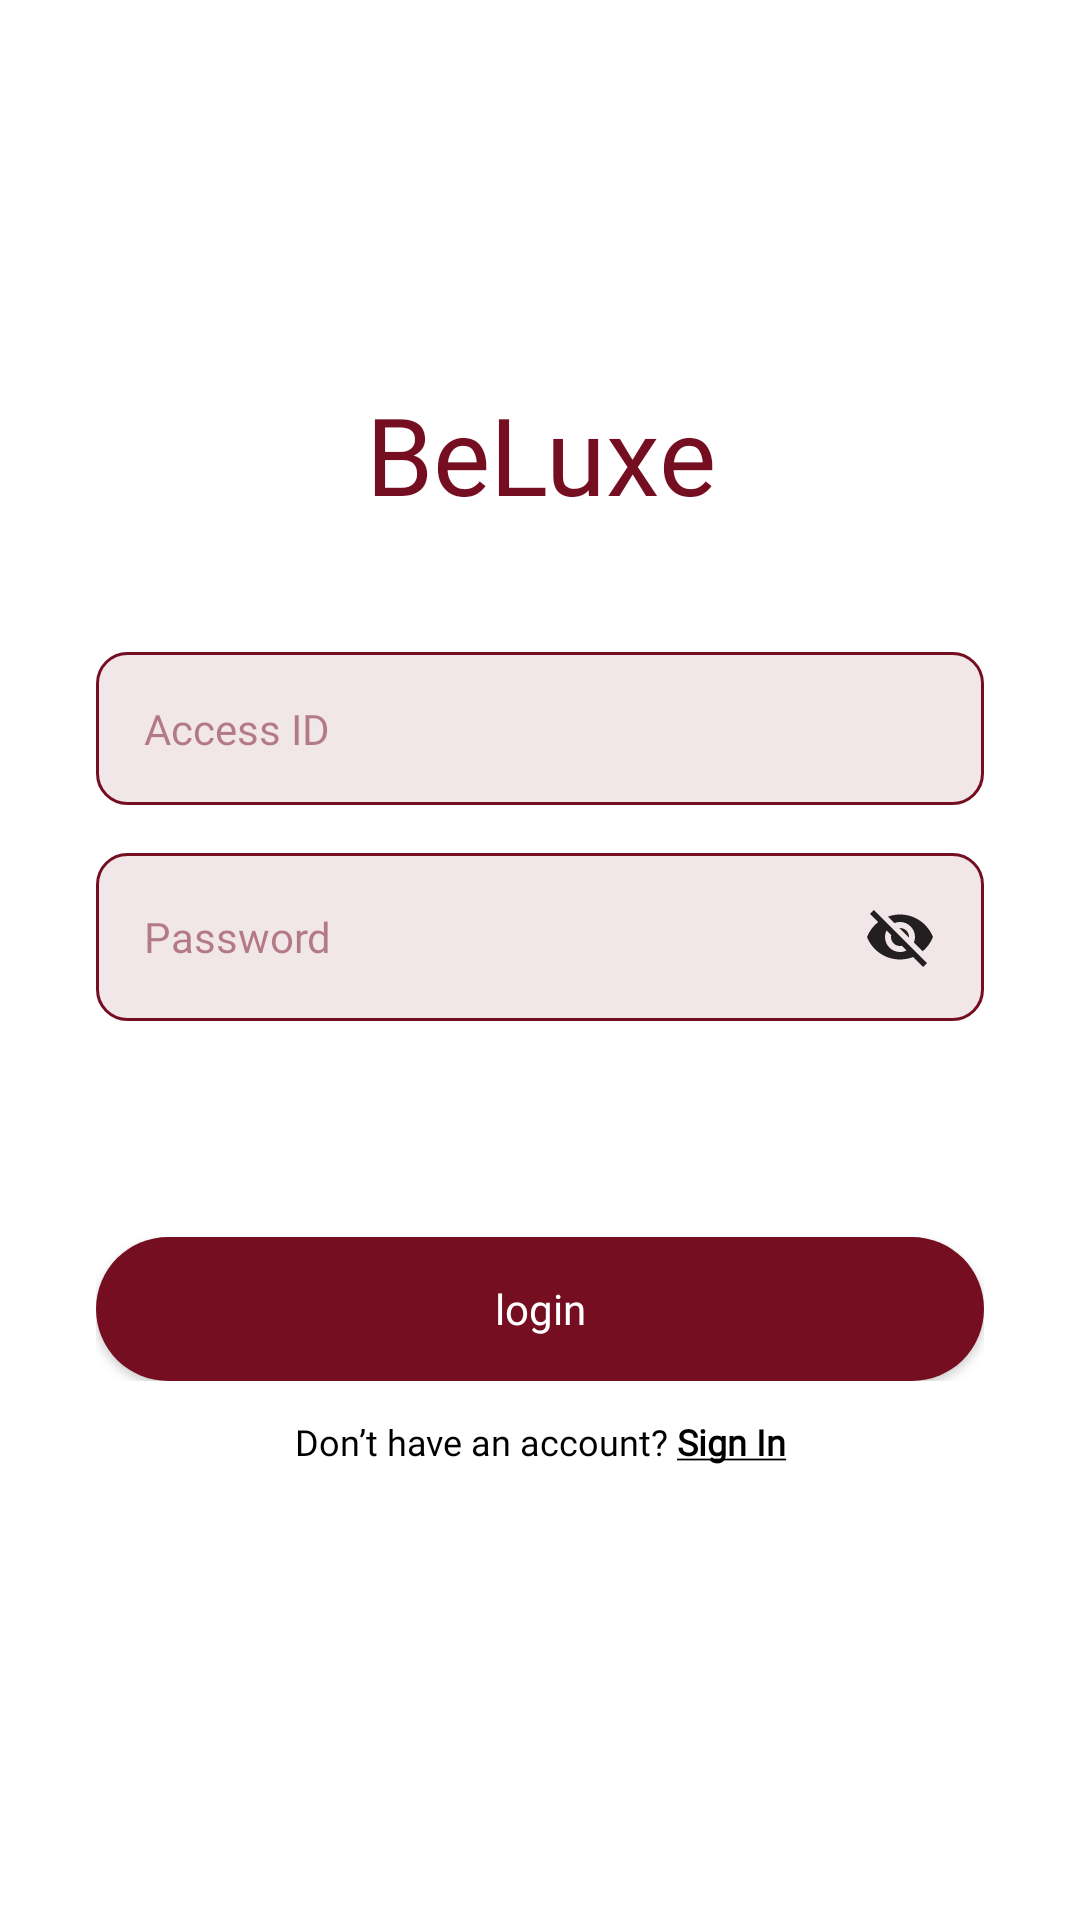

Layout XML and referenced resources for this Android screen:
<!-- AndroidManifest.xml: application theme Theme.BeLuxe_App -->
<!-- res/layout/activity_login.xml -->
<?xml version="1.0" encoding="utf-8"?>
<androidx.constraintlayout.widget.ConstraintLayout xmlns:android="http://schemas.android.com/apk/res/android"
    xmlns:app="http://schemas.android.com/apk/res-auto"
    xmlns:tools="http://schemas.android.com/tools"
    android:layout_width="match_parent"
    android:layout_height="match_parent"
    android:background="@color/white"
    tools:context=".LoginActivity">

    <LinearLayout
        android:layout_width="match_parent"
        android:layout_height="match_parent"
        android:layout_marginStart="32dp"
        android:layout_marginEnd="32dp"
        android:orientation="vertical"
        app:layout_constraintBottom_toBottomOf="parent"
        app:layout_constraintEnd_toEndOf="parent"
        app:layout_constraintStart_toStartOf="parent"
        app:layout_constraintTop_toTopOf="parent">

        <LinearLayout
            android:layout_width="match_parent"
            android:layout_height="wrap_content"
            android:orientation="horizontal">

            <TextView
                android:id="@+id/appLogoText"
                android:layout_width="wrap_content"
                android:layout_height="wrap_content"
                android:layout_marginTop="127dp"
                android:layout_weight="1"
                android:fontFamily="@font/playfairdisplay_bold"
                android:text="@string/app_name"
                android:textAlignment="center"
                android:textColor="@color/red"
                android:textSize="36sp" />
        </LinearLayout>

        <LinearLayout
            android:layout_width="match_parent"
            android:layout_height="wrap_content"
            android:layout_marginTop="42dp"
            android:orientation="horizontal">

            <EditText
                android:id="@+id/editAccessID"
                android:layout_width="match_parent"
                android:layout_height="wrap_content"
                android:background="@drawable/border_outlined"
                android:ems="10"
                android:fontFamily="@font/poppins_regular"
                android:inputType="text"
                android:paddingStart="16dp"
                android:paddingTop="16dp"
                android:paddingBottom="16dp"
                android:hint="@string/access_id"
                android:textColorHint="@color/red_transparent"
                android:textColor="@color/red_transparent"
                android:textSize="14sp" />
        </LinearLayout>

        <LinearLayout
            android:layout_width="match_parent"
            android:layout_height="wrap_content"
            android:layout_marginTop="16dp"
            android:orientation="horizontal">

            <EditText
                android:id="@+id/editLoginPassword"
                android:layout_width="match_parent"
                android:layout_height="wrap_content"
                android:background="@drawable/border_outlined"
                android:drawableRight="@drawable/icon_visibility"
                android:ems="10"
                android:fontFamily="@font/poppins_regular"
                android:inputType="text"
                android:paddingStart="16dp"
                android:paddingTop="16dp"
                android:paddingEnd="16dp"
                android:paddingBottom="16dp"
                android:hint="@string/password"
                android:textColorHint="@color/red_transparent"
                android:textColor="@color/red_transparent"
                android:textSize="14sp" />
        </LinearLayout>

        <LinearLayout
            android:layout_width="match_parent"
            android:layout_height="wrap_content"
            android:layout_marginTop="72dp"
            android:orientation="horizontal">

            <Button
                android:id="@+id/loginButton"
                android:layout_width="wrap_content"
                android:layout_height="wrap_content"
                android:layout_weight="1"
                android:background="@drawable/button_background"
                android:text="@string/login_btn"
                app:backgroundTint="@color/red"
                android:textAllCaps="false"
                android:textColor="@color/white"
                android:fontFamily="@font/poppins_bold"
                android:textSize="14sp"
                android:paddingTop="6dp"
                android:paddingBottom="6dp"/>
        </LinearLayout>

        <LinearLayout
            android:layout_width="match_parent"
            android:layout_height="wrap_content"
            android:layout_marginTop="12dp"
            android:orientation="horizontal">

            <TextView
                android:id="@+id/noAccountButton"
                android:layout_width="wrap_content"
                android:layout_height="wrap_content"
                android:layout_weight="1"
                android:fontFamily="@font/poppins_regular"
                android:text="@string/no_account_btn"
                android:textAlignment="center"
                android:textColor="@color/black"
                android:textSize="12sp" />
        </LinearLayout>

    </LinearLayout>
</androidx.constraintlayout.widget.ConstraintLayout>
<!-- resources referenced by this layout -->
<resources>
  <color name="black">#FF000000</color>
  <color name="red">#750E21</color>
  <color name="red_transparent">#80750E21</color>
  <color name="white">#FFFFFFFF</color>
  <!-- drawable border_outlined (drawable) -->
  <?xml version="1.0" encoding="utf-8"?>
  <shape xmlns:android="http://schemas.android.com/apk/res/android"
      android:shape="rectangle">
  
      <solid android:color="#1A750E21"/>
      <stroke android:width="1dp" android:color="@color/red"/>
      <corners android:radius="10dp"/>
  
  </shape>
  <!-- drawable button_background (drawable) -->
  <?xml version="1.0" encoding="utf-8"?>
  <shape xmlns:android="http://schemas.android.com/apk/res/android"
      android:shape="rectangle">
  
      <solid android:color="@color/red"/>
      <corners android:radius="50dp"/>
  
  </shape>
  <!-- drawable icon_visibility (drawable) -->
  <?xml version="1.0" encoding="utf-8"?>
  <vector android:height="24dp" android:tint="#231F20"
      android:viewportHeight="24" android:viewportWidth="24"
      android:width="24dp" xmlns:android="http://schemas.android.com/apk/res/android">
      <path android:fillColor="@android:color/white" android:pathData="M12,7c2.76,0 5,2.24 5,5 0,0.65 -0.13,1.26 -0.36,1.83l2.92,2.92c1.51,-1.26 2.7,-2.89 3.43,-4.75 -1.73,-4.39 -6,-7.5 -11,-7.5 -1.4,0 -2.74,0.25 -3.98,0.7l2.16,2.16C10.74,7.13 11.35,7 12,7zM2,4.27l2.28,2.28 0.46,0.46C3.08,8.3 1.78,10.02 1,12c1.73,4.39 6,7.5 11,7.5 1.55,0 3.03,-0.3 4.38,-0.84l0.42,0.42L19.73,22 21,20.73 3.27,3 2,4.27zM7.53,9.8l1.55,1.55c-0.05,0.21 -0.08,0.43 -0.08,0.65 0,1.66 1.34,3 3,3 0.22,0 0.44,-0.03 0.65,-0.08l1.55,1.55c-0.67,0.33 -1.41,0.53 -2.2,0.53 -2.76,0 -5,-2.24 -5,-5 0,-0.79 0.2,-1.53 0.53,-2.2zM11.84,9.02l3.15,3.15 0.02,-0.16c0,-1.66 -1.34,-3 -3,-3l-0.17,0.01z"/>
  </vector>
  <string name="access_id">Access ID</string>
  <string name="app_name">BeLuxe</string>
  <string name="login_btn">login</string>
  <string name="no_account_btn">Don’t have an account? <b><u>Sign In</u></b></string>
  <string name="password">Password</string>
  <style name="Theme.BeLuxe_App" parent="Base.Theme.BeLuxe_App" />
  <style name="Base.Theme.BeLuxe_App" parent="Theme.MaterialComponents.NoActionBar">
          
          
      </style>
</resources>
